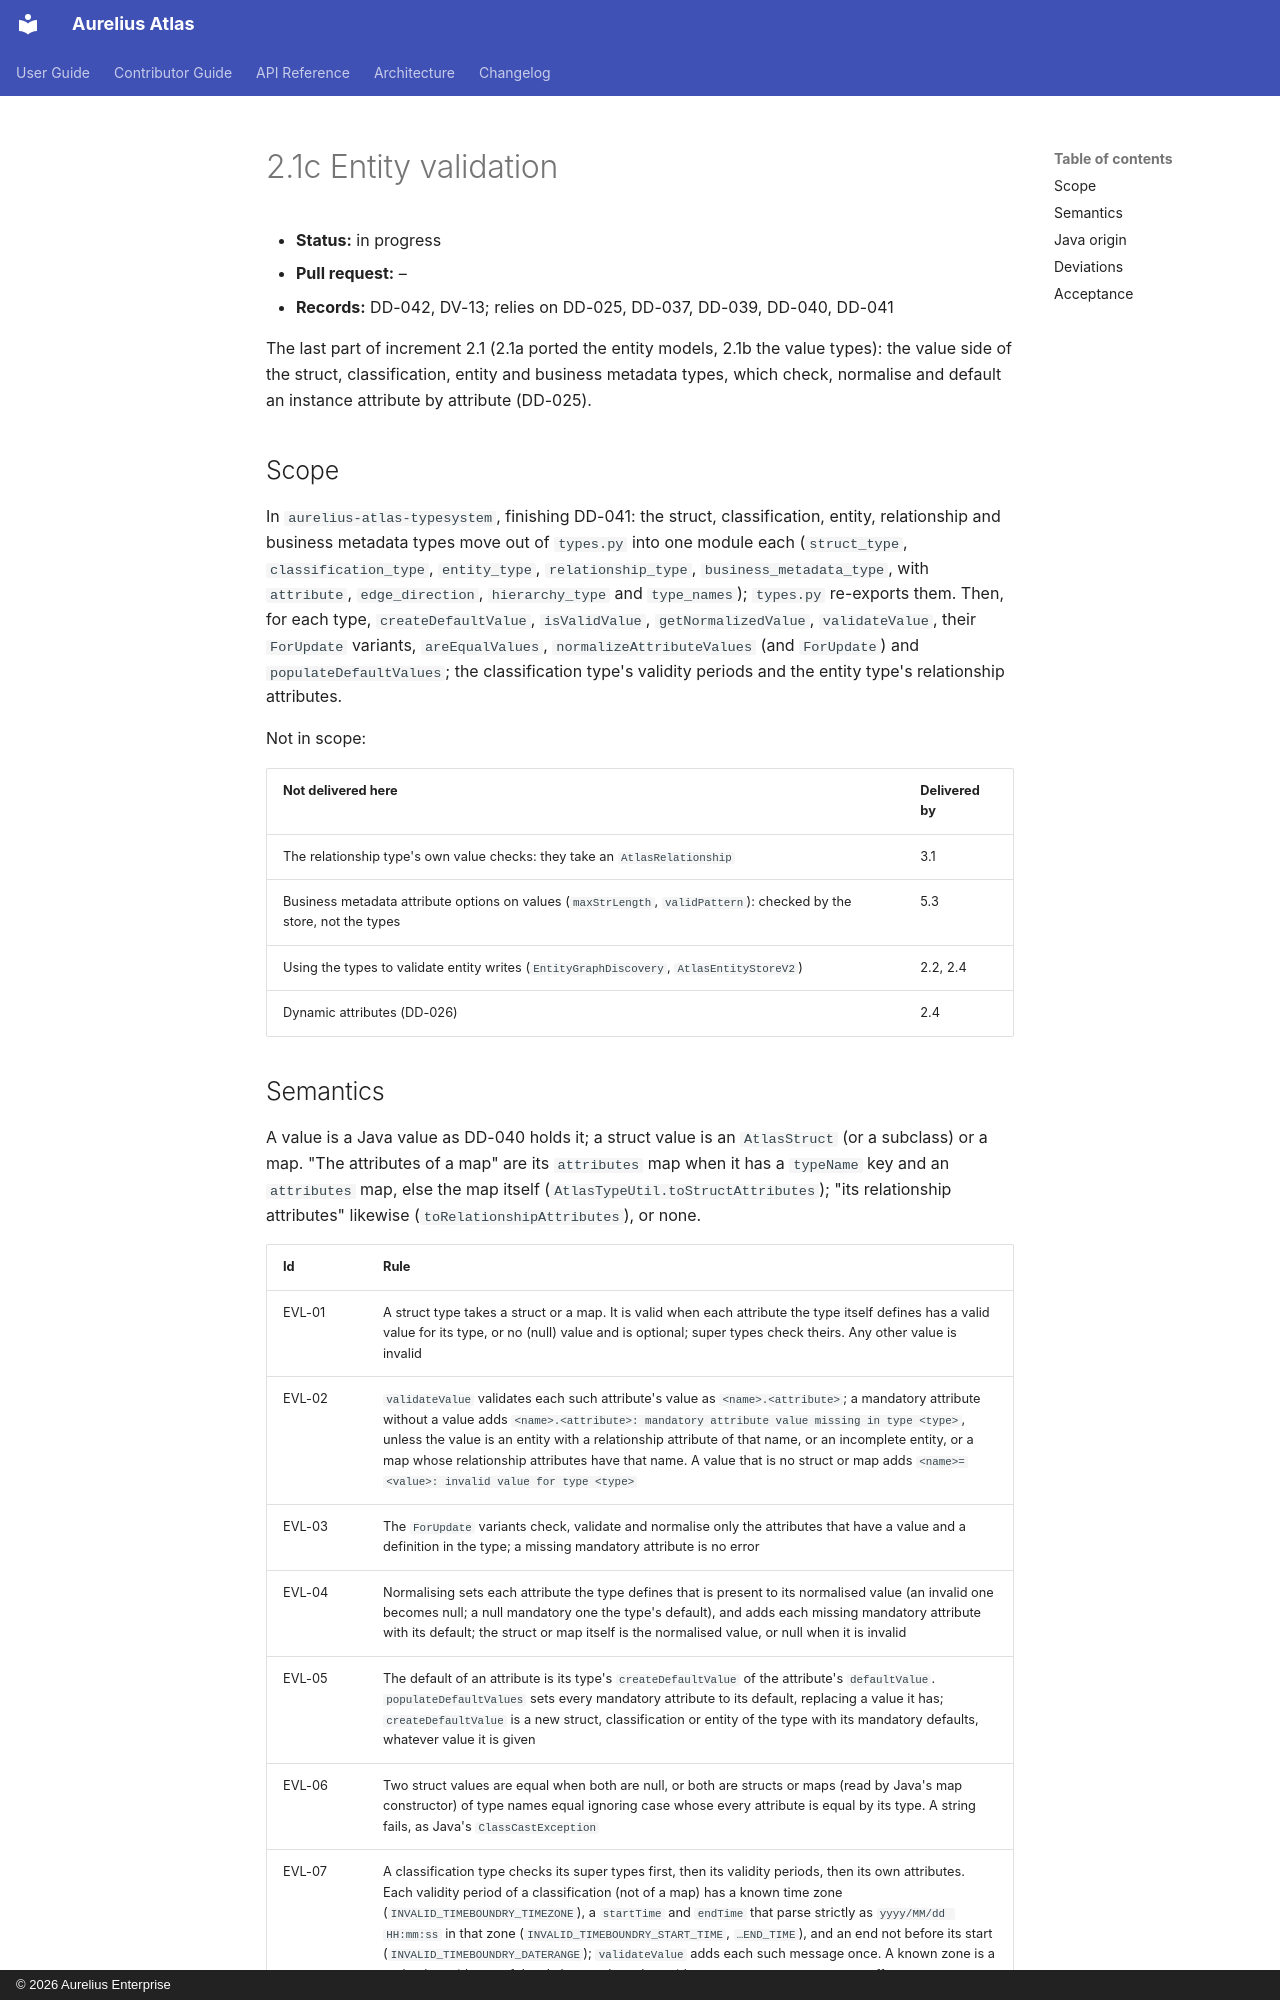

repository: aureliusenterprise/aurelius-atlas · page: architecture/conversion/increments/2-1-entity-validation/index.html · generator: mkdocs · copyright: © 2026 Aurelius Enterprise

# 2.1c Entity validation

- **Status:** in progress
- **Pull request:** –
- **Records:** DD-042, DV-13; relies on DD-025, DD-037, DD-039, DD-040, DD-041

The last part of increment 2.1 (2.1a ported the entity models, 2.1b the value types): the value side of the
struct, classification, entity and business metadata types, which check, normalise and default an instance
attribute by attribute (DD-025).

## Scope

In `aurelius-atlas-typesystem`, finishing DD-041: the struct, classification, entity, relationship and business
metadata types move out of `types.py` into one module each (`struct_type`, `classification_type`,
`entity_type`, `relationship_type`, `business_metadata_type`, with `attribute`, `edge_direction`,
`hierarchy_type` and `type_names`); `types.py` re-exports them. Then, for each type, `createDefaultValue`,
`isValidValue`, `getNormalizedValue`, `validateValue`, their `ForUpdate` variants, `areEqualValues`,
`normalizeAttributeValues` (and `ForUpdate`) and `populateDefaultValues`; the classification type's validity
periods and the entity type's relationship attributes.

Not in scope:

| Not delivered here                                                                                                  | Delivered by |
| ------------------------------------------------------------------------------------------------------------------- | ------------ |
| The relationship type's own value checks: they take an `AtlasRelationship`                                          | 3.1          |
| Business metadata attribute options on values (`maxStrLength`, `validPattern`): checked by the store, not the types | 5.3          |
| Using the types to validate entity writes (`EntityGraphDiscovery`, `AtlasEntityStoreV2`)                            | 2.2, 2.4     |
| Dynamic attributes (DD-026)                                                                                         | 2.4          |
